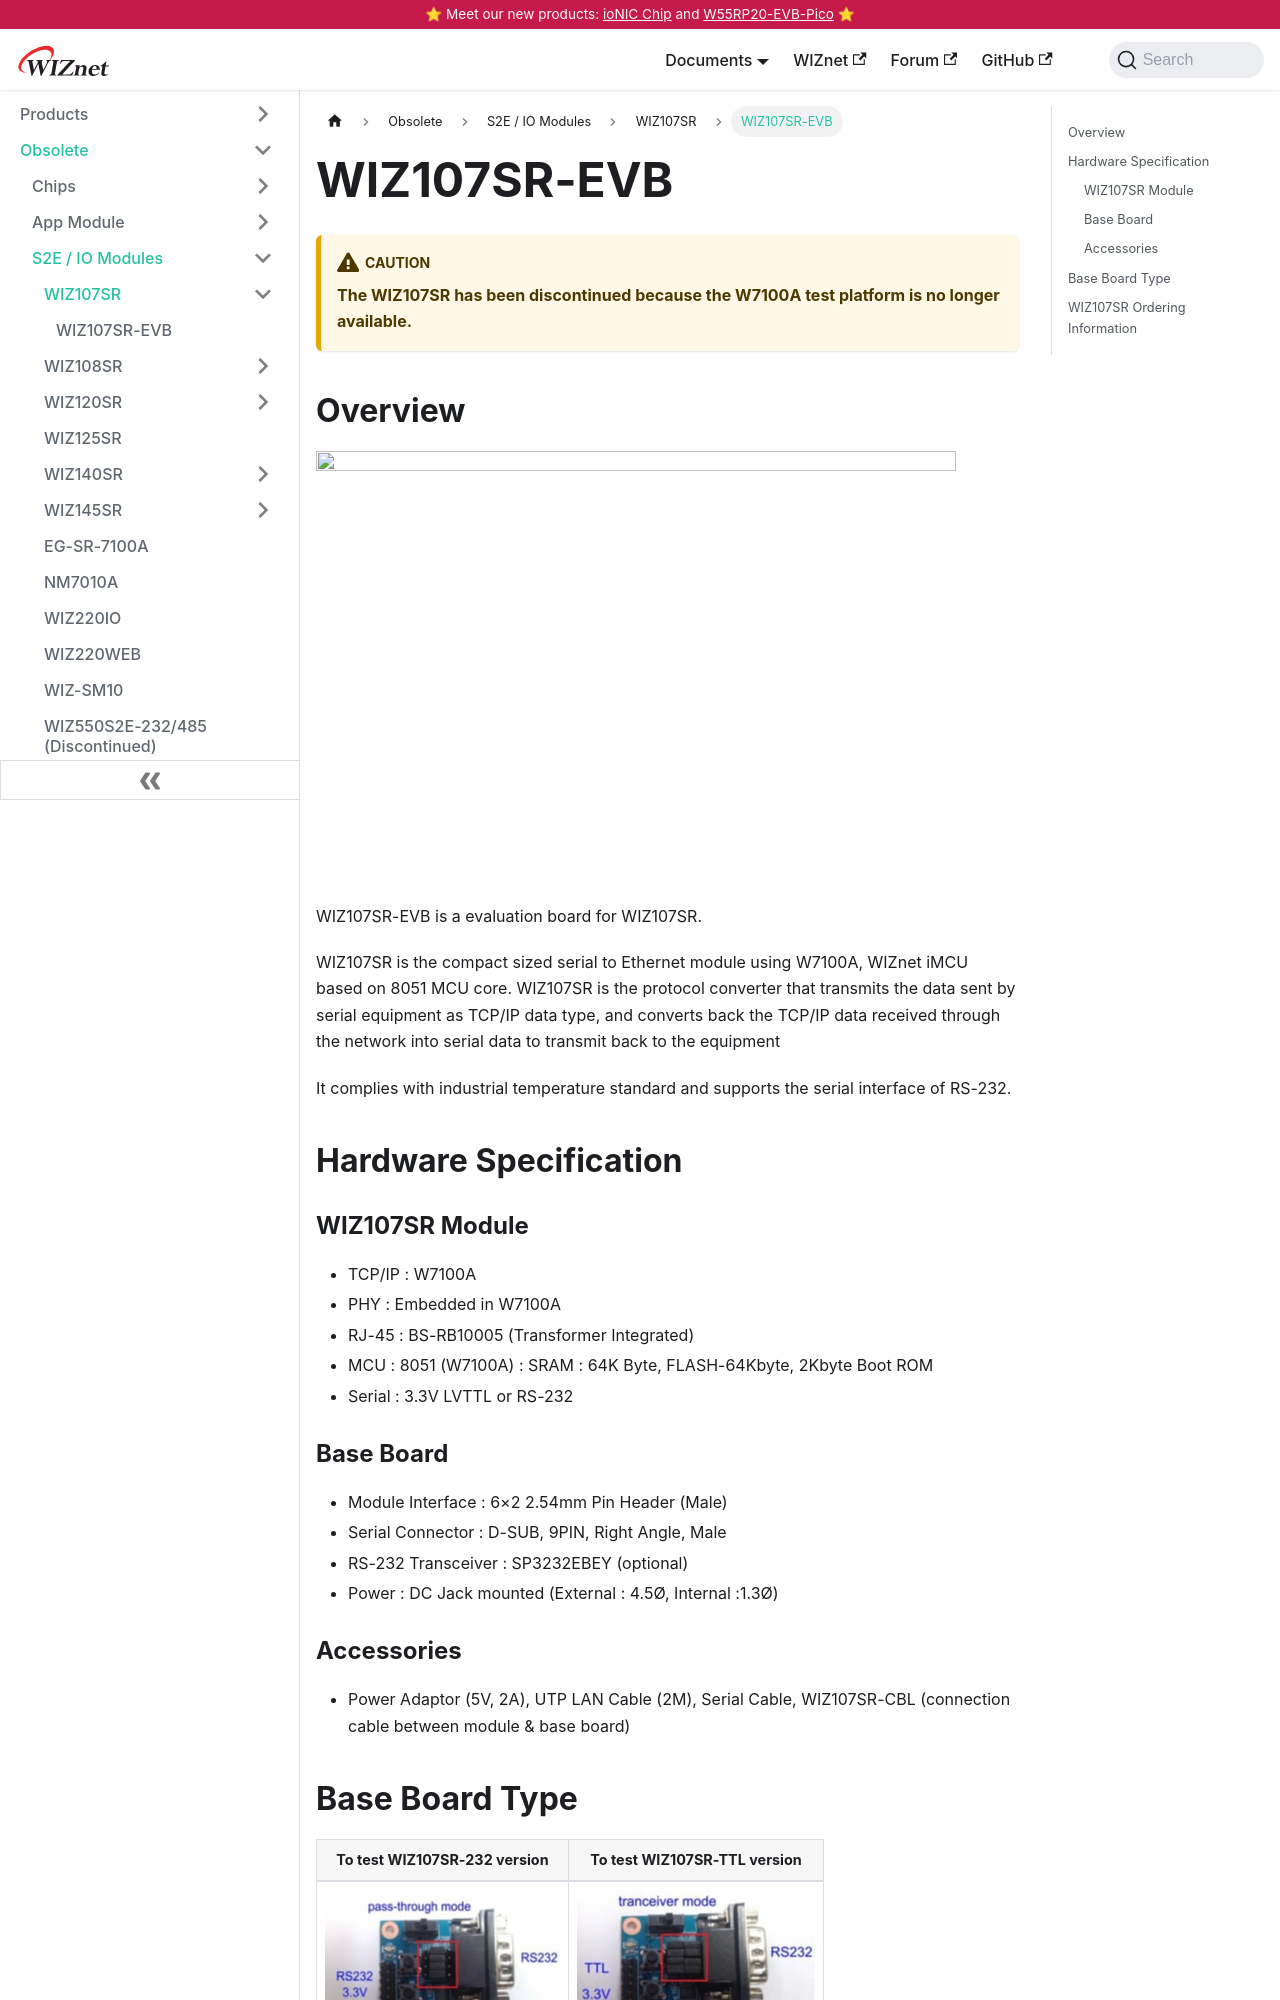

repository: Wiznet/document_framework · page: Product/Modules/Serial-to-Ethernet-Module/WIZ107SR/wiz107sr-evb.html · generator: docusaurus

---
id: wiz107sr-evb
title: WIZ107SR-EVB
date: 2021-07-21
---

:::caution
**The WIZ107SR has been discontinued because the W7100A test platform is no longer available.**
:::

## Overview

![](/img/products/wiz107sr/wiz107sr-evb-3.png)

WIZ107SR-EVB is a evaluation board for WIZ107SR.

WIZ107SR is the compact sized serial to Ethernet module using W7100A, WIZnet iMCU based on 8051 MCU core.  WIZ107SR is the protocol converter that transmits the data sent by serial equipment as TCP/IP data type, and converts back the TCP/IP data received through the network into serial data to transmit back to the equipment

It complies with industrial temperature standard and supports the serial interface of RS-232.

## Hardware Specification

### WIZ107SR Module

- TCP/IP : W7100A
- PHY : Embedded in W7100A
- RJ-45 : BS-RB10005 (Transformer Integrated)
- MCU : 8051 (W7100A) : SRAM : 64K Byte, FLASH-64Kbyte, 2Kbyte Boot ROM
- Serial : 3.3V LVTTL or RS-232

### Base Board

- Module Interface : 6×2 2.54mm Pin Header (Male)
- Serial Connector : D-SUB, 9PIN, Right Angle, Male
- RS-232 Transceiver : SP3232EBEY (optional)
- Power : DC Jack mounted (External : 4.5Ø, Internal :1.3Ø)

### Accessories

- Power Adaptor (5V, 2A), UTP LAN Cable (2M), Serial Cable, WIZ107SR-CBL (connection cable between module & base board)
